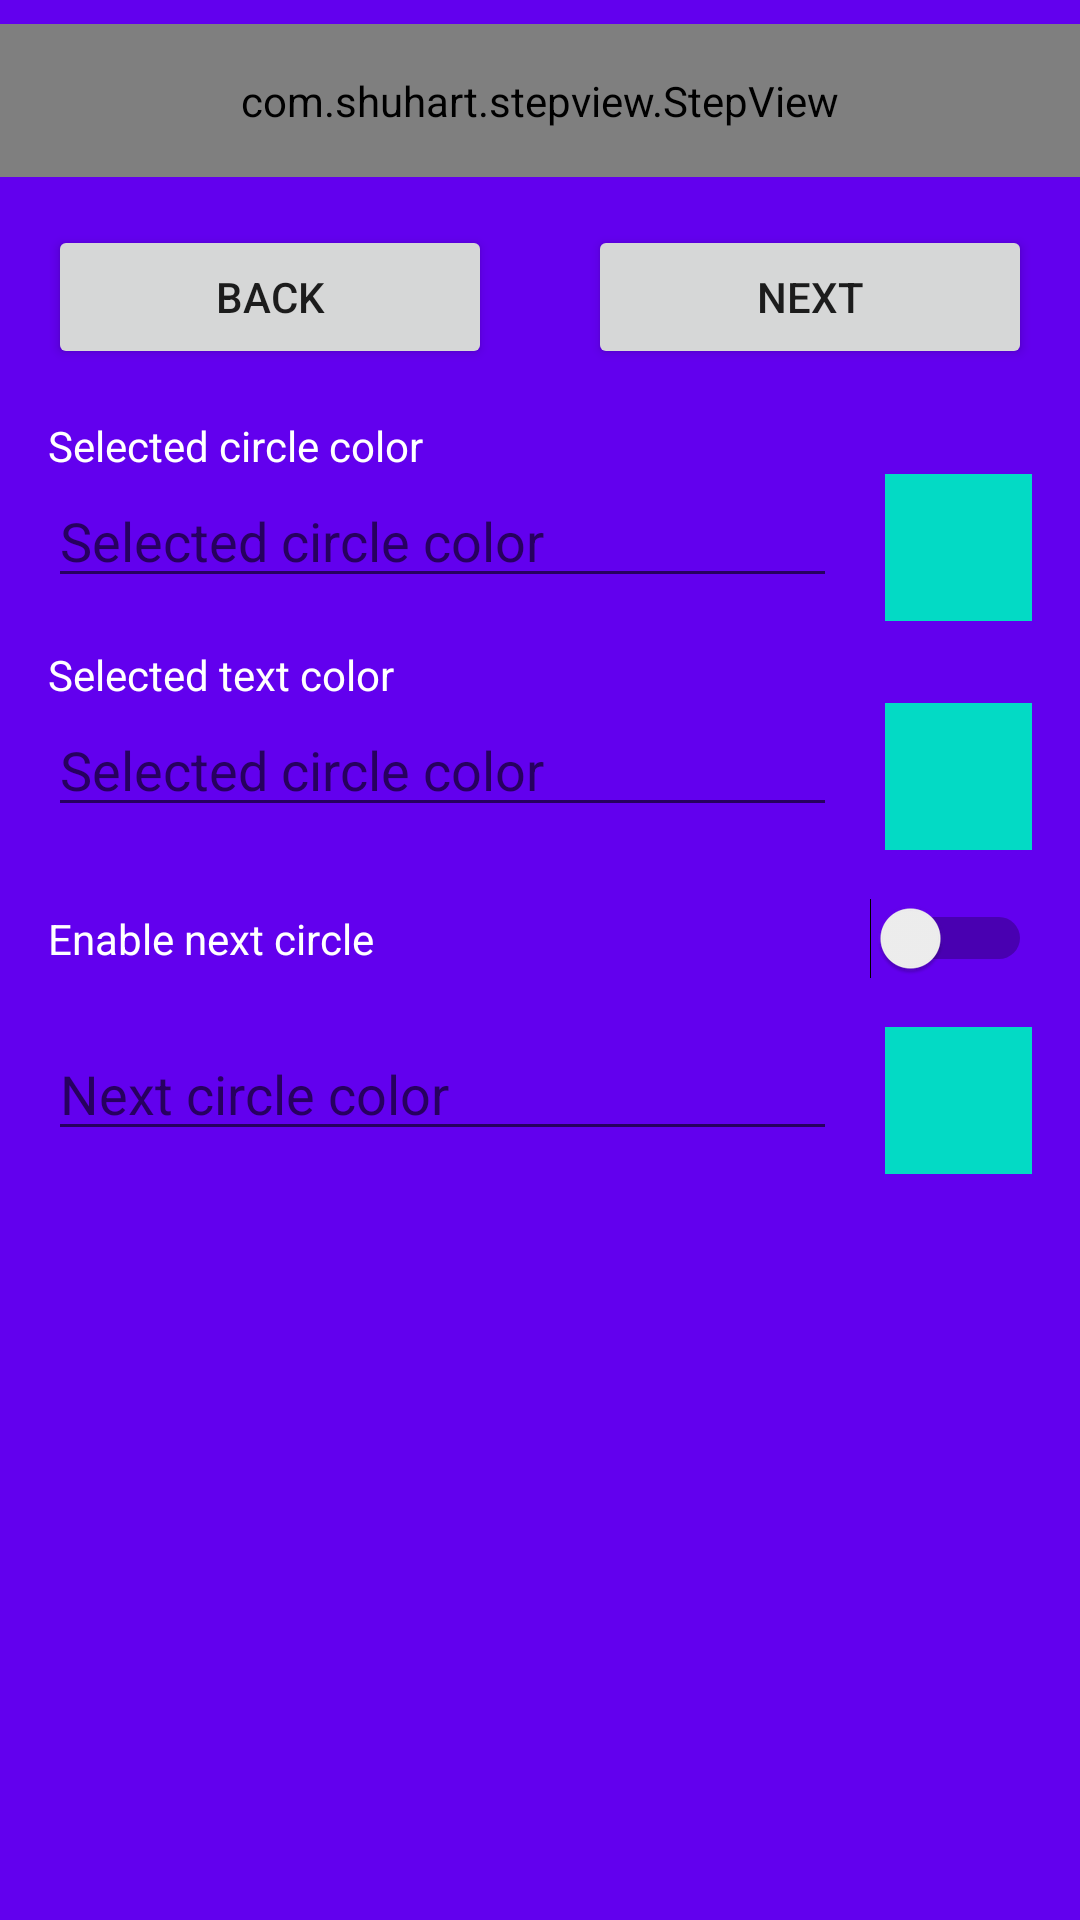

Here is an Android app screen rendered from its layout file. Give the layout XML and the strings, colors and styles it references.
<!-- AndroidManifest.xml: application theme AppTheme -->
<!-- res/layout/activity_customise.xml -->
<?xml version="1.0" encoding="utf-8"?>
<ScrollView xmlns:android="http://schemas.android.com/apk/res/android"
    xmlns:app="http://schemas.android.com/apk/res-auto"
    xmlns:tools="http://schemas.android.com/tools"
    android:layout_width="match_parent"
    android:layout_height="match_parent"
    android:background="@color/colorPrimary">

    <androidx.constraintlayout.widget.ConstraintLayout
        android:layout_width="match_parent"
        android:layout_height="wrap_content"
        android:paddingTop="8dp"
        android:paddingBottom="8dp"
        tools:context=".main.MainActivity">

        <com.shuhart.stepview.StepView
            android:id="@+id/step_view"
            android:layout_width="0dp"
            android:layout_height="wrap_content"
            android:padding="16dp"
            app:layout_constraintLeft_toLeftOf="parent"
            app:layout_constraintRight_toRightOf="parent"
            app:layout_constraintTop_toTopOf="parent"
            app:sv_animationType="All"
            app:sv_stepPadding="12dp"
            app:sv_typeface="@font/iran_sans_mobile"/>

        <Button
            android:id="@+id/next"
            android:layout_width="0dp"
            android:layout_height="wrap_content"
            android:layout_margin="16dp"
            android:text="@string/btn_next"
            app:layout_constraintLeft_toRightOf="@+id/back"
            app:layout_constraintRight_toRightOf="parent"
            app:layout_constraintTop_toBottomOf="@id/step_view" />

        <Button
            android:id="@+id/back"
            android:layout_width="0dp"
            android:layout_height="wrap_content"
            android:layout_margin="16dp"
            android:text="@string/btn_back"
            app:layout_constraintLeft_toLeftOf="parent"
            app:layout_constraintRight_toLeftOf="@+id/next"
            app:layout_constraintTop_toBottomOf="@id/step_view" />

        <TextView
            android:id="@+id/hint_selected_circle_color"
            android:layout_width="wrap_content"
            android:layout_height="wrap_content"
            android:layout_marginStart="16dp"
            android:layout_marginLeft="16dp"
            android:layout_marginTop="16dp"
            android:text="@string/hint_selected_circle_color"
            android:textColor="@android:color/white"
            app:layout_constraintLeft_toLeftOf="parent"
            app:layout_constraintTop_toBottomOf="@+id/back" />

        <EditText
            android:id="@+id/selected_circle_color_hex"
            android:layout_width="0dp"
            android:layout_height="wrap_content"
            android:layout_marginStart="16dp"
            android:layout_marginLeft="16dp"
            android:hint="@string/hint_selected_circle_color"
            android:textColor="@android:color/white"
            app:layout_constraintLeft_toLeftOf="parent"
            app:layout_constraintRight_toLeftOf="@+id/selected_circle_color_sample_wrapper"
            app:layout_constraintTop_toBottomOf="@id/hint_selected_circle_color"
            tools:ignore="TextFields" />

        <FrameLayout
            android:id="@+id/selected_circle_color_sample_wrapper"
            android:layout_width="49dp"
            android:layout_height="49dp"
            android:layout_marginLeft="16dp"
            android:layout_marginEnd="16dp"
            android:layout_marginRight="16dp"
            android:background="@color/colorAccent"
            app:layout_constraintLeft_toRightOf="@id/selected_circle_color_hex"
            app:layout_constraintRight_toRightOf="parent"
            app:layout_constraintTop_toBottomOf="@id/hint_selected_circle_color">

            <ImageView
                android:id="@+id/selected_circle_color_sample"
                android:layout_width="48dp"
                android:layout_height="48dp"
                android:layout_gravity="center"
                tools:ignore="ContentDescription"
                tools:src="@color/colorPrimary" />
        </FrameLayout>

        <TextView
            android:id="@+id/hint_selected_text_color"
            android:layout_width="wrap_content"
            android:layout_height="wrap_content"
            android:layout_marginStart="16dp"
            android:layout_marginLeft="16dp"
            android:layout_marginTop="16dp"
            android:text="@string/hint_selected_text_color"
            android:textColor="@android:color/white"
            app:layout_constraintLeft_toLeftOf="parent"
            app:layout_constraintTop_toBottomOf="@+id/selected_circle_color_hex" />

        <EditText
            android:id="@+id/selected_text_color_hex"
            android:layout_width="0dp"
            android:layout_height="wrap_content"
            android:layout_marginStart="16dp"
            android:layout_marginLeft="16dp"
            android:hint="@string/hint_selected_circle_color"
            android:textColor="@android:color/white"
            app:layout_constraintLeft_toLeftOf="parent"
            app:layout_constraintRight_toLeftOf="@+id/selected_text_color_sample_wrapper"
            app:layout_constraintTop_toBottomOf="@id/hint_selected_text_color"
            tools:ignore="TextFields" />

        <FrameLayout
            android:id="@+id/selected_text_color_sample_wrapper"
            android:layout_width="49dp"
            android:layout_height="49dp"
            android:layout_marginLeft="16dp"
            android:layout_marginEnd="16dp"
            android:layout_marginRight="16dp"
            android:background="@color/colorAccent"
            app:layout_constraintLeft_toRightOf="@id/selected_text_color_hex"
            app:layout_constraintRight_toRightOf="parent"
            app:layout_constraintTop_toBottomOf="@id/hint_selected_text_color">

            <ImageView
                android:id="@+id/selected_text_color_sample"
                android:layout_width="48dp"
                android:layout_height="48dp"
                android:layout_gravity="center"
                tools:ignore="ContentDescription"
                tools:src="@color/colorPrimary" />
        </FrameLayout>

        <Switch
            android:id="@+id/next_circle_switch"
            android:layout_width="match_parent"
            android:layout_height="wrap_content"
            android:layout_margin="16dp"
            android:text="@string/next_circle_enabled"
            android:textColor="@android:color/white"
            app:layout_constraintLeft_toRightOf="@id/selected_text_color_hex"
            app:layout_constraintRight_toRightOf="parent"
            app:layout_constraintTop_toBottomOf="@id/selected_text_color_sample_wrapper" />

        <EditText
            android:id="@+id/next_circle_color_hex"
            android:layout_width="0dp"
            android:layout_height="wrap_content"
            android:layout_marginStart="16dp"
            android:layout_marginLeft="16dp"
            android:layout_marginTop="16dp"
            android:hint="@string/hint_next_circle_color"
            android:textColor="@android:color/white"
            app:layout_constraintLeft_toLeftOf="parent"
            app:layout_constraintRight_toLeftOf="@id/next_circle_color_sample_wrapper"
            app:layout_constraintTop_toBottomOf="@id/next_circle_switch"
            tools:ignore="TextFields" />

        <FrameLayout
            android:id="@+id/next_circle_color_sample_wrapper"
            android:layout_width="49dp"
            android:layout_height="49dp"
            android:layout_margin="16dp"
            android:background="@color/colorAccent"
            app:layout_constraintLeft_toRightOf="@id/next_circle_color_hex"
            app:layout_constraintRight_toRightOf="parent"
            app:layout_constraintTop_toBottomOf="@id/next_circle_switch">

            <ImageView
                android:id="@+id/next_circle_color_sample"
                android:layout_width="48dp"
                android:layout_height="48dp"
                android:layout_gravity="center"
                tools:ignore="ContentDescription"
                tools:src="@color/colorPrimary" />
        </FrameLayout>


    </androidx.constraintlayout.widget.ConstraintLayout>
</ScrollView>
<!-- resources referenced by this layout -->
<resources>
  <string name="btn_back">Back</string>
  <string name="btn_next">Next</string>
  <string name="hint_next_circle_color">Next circle color</string>
  <string name="hint_selected_circle_color">Selected circle color</string>
  <string name="hint_selected_text_color">Selected text color</string>
  <string name="next_circle_enabled">Enable next circle</string>
  <!-- not gathered from this repository: default colours our renderer supplied (Android Studio template values) -->
  <color name="colorPrimary">#FF6200EE</color>
  <color name="colorAccent">#FF03DAC5</color>
</resources>
